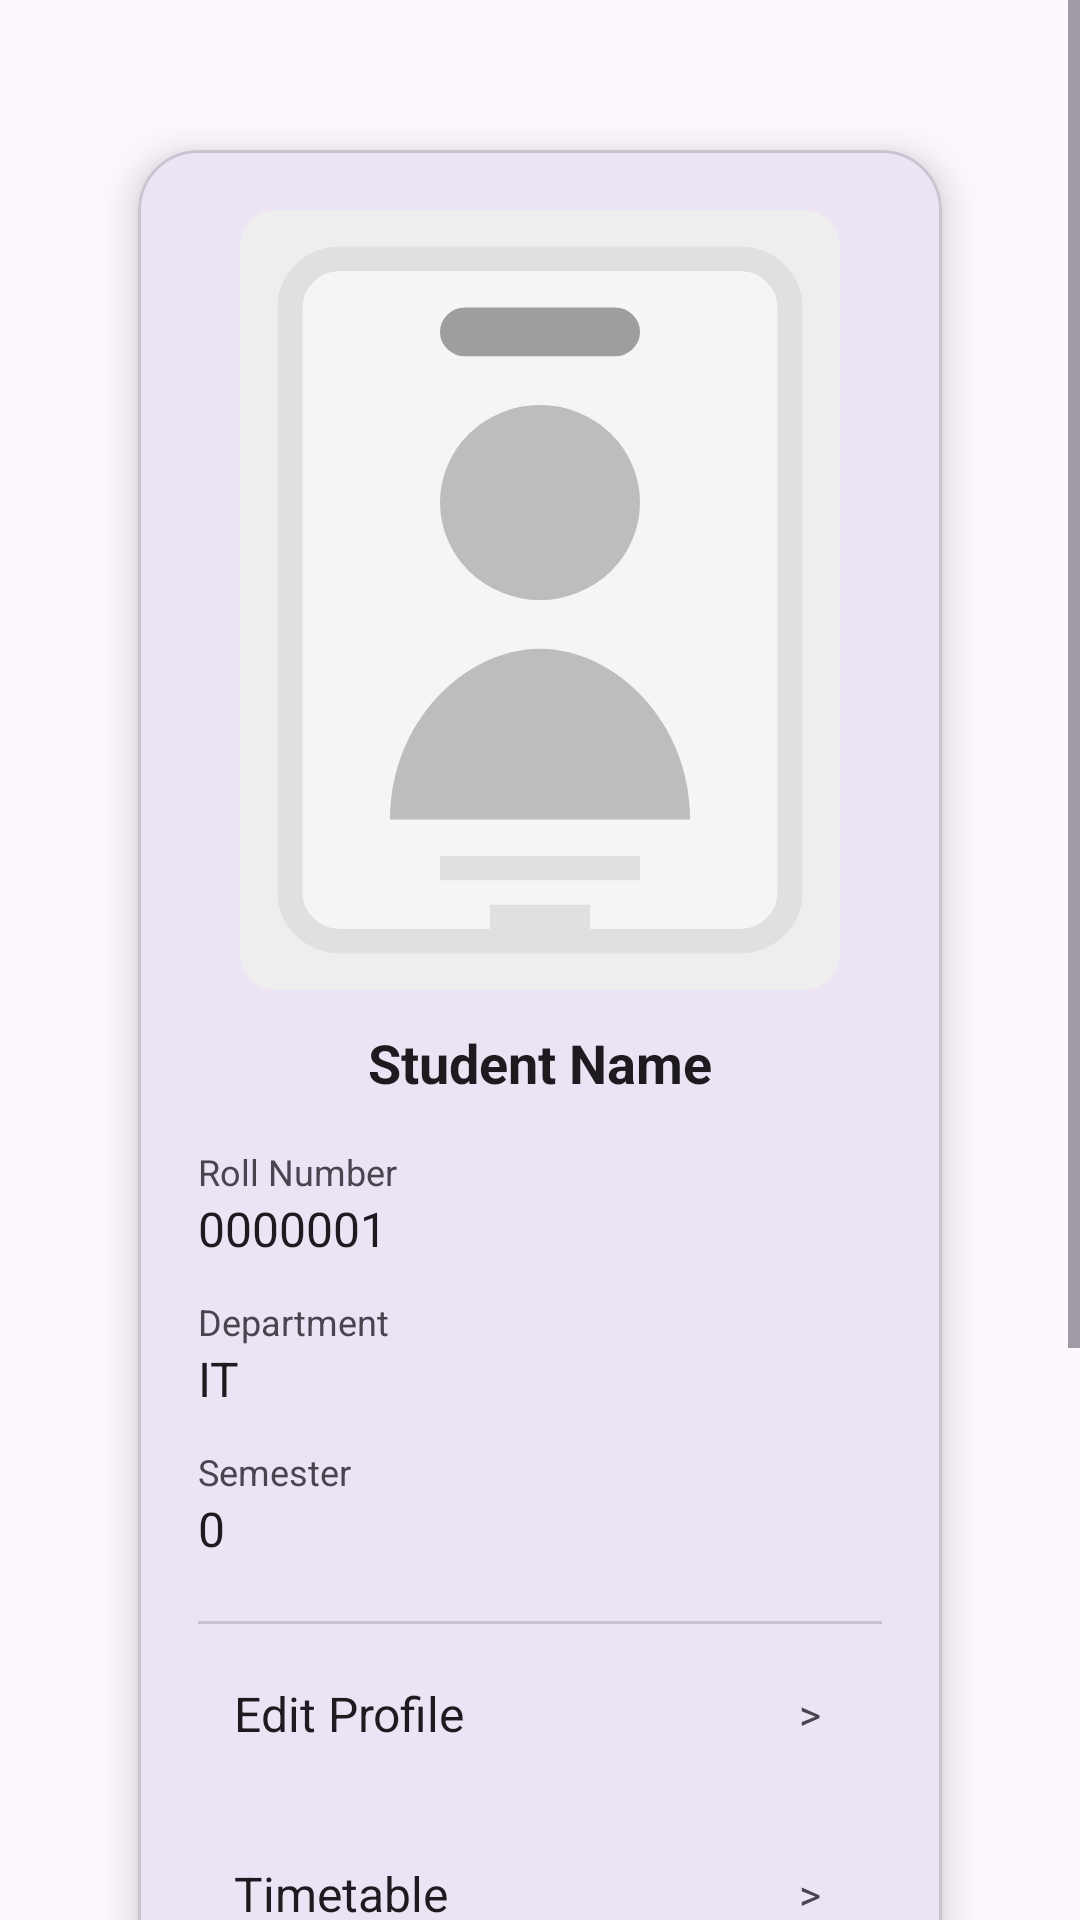

Write the Android layout XML for this screen, with the resource values it uses.
<!-- AndroidManifest.xml: application theme Theme.BunkMeter -->
<!-- res/layout/fragment_settings.xml -->
<?xml version="1.0" encoding="utf-8"?>
<FrameLayout xmlns:android="http://schemas.android.com/apk/res/android"
    xmlns:app="http://schemas.android.com/apk/res-auto"
    android:layout_width="match_parent"
    android:layout_height="match_parent"
    android:background="?attr/colorSurface"> <ScrollView
    android:layout_width="match_parent"
    android:layout_height="match_parent"
    android:fillViewport="true">

    <LinearLayout
        android:layout_width="match_parent"
        android:layout_height="wrap_content"
        android:gravity="center"
        android:orientation="vertical"
        android:padding="16dp">

        <com.google.android.material.card.MaterialCardView
            android:layout_width="match_parent"
            android:layout_height="wrap_content"
            android:layout_margin="16dp"
            app:cardCornerRadius="20dp"
            app:cardElevation="8dp"
            app:cardUseCompatPadding="true">

            <LinearLayout
                android:layout_width="match_parent"
                android:layout_height="wrap_content"
                android:orientation="vertical"
                android:padding="20dp">

                <ImageView
                    android:id="@+id/idCardImage"
                    android:layout_width="200dp"
                    android:layout_height="260dp"
                    android:layout_gravity="center"
                    android:scaleType="centerCrop"
                    android:background="@drawable/rounded_image_bg"
                    android:src="@drawable/ic_id_card_placeholder"/>

                <TextView
                    android:id="@+id/tvStudentName"
                    android:layout_width="wrap_content"
                    android:layout_height="wrap_content"
                    android:layout_gravity="center"
                    android:layout_marginTop="12dp"
                    android:text="Student Name"
                    android:textColor="?attr/colorOnSurface"
                    android:textSize="18sp"
                    android:textStyle="bold"/>

                <TextView
                    android:layout_width="match_parent"
                    android:layout_height="wrap_content"
                    android:layout_marginTop="16dp"
                    android:text="Roll Number"
                    android:textSize="12sp"
                    android:textColor="?attr/colorOnSurfaceVariant"/> <TextView
                android:id="@+id/tvPRN"
                android:layout_width="match_parent"
                android:layout_height="wrap_content"
                android:textColor="?attr/colorOnSurface"
                android:text="0000001"
                android:textSize="16sp"/>

                <TextView
                    android:layout_width="match_parent"
                    android:layout_height="wrap_content"
                    android:layout_marginTop="12dp"
                    android:text="Department"
                    android:textSize="12sp"
                    android:textColor="?attr/colorOnSurfaceVariant"/> <TextView
                android:id="@+id/tvDept"
                android:layout_width="match_parent"
                android:layout_height="wrap_content"
                android:textColor="?attr/colorOnSurface"
                android:text="IT"
                android:textSize="16sp"/>

                <TextView
                    android:layout_width="match_parent"
                    android:layout_height="wrap_content"
                    android:layout_marginTop="12dp"
                    android:text="Semester"
                    android:textSize="12sp"
                    android:textColor="?attr/colorOnSurfaceVariant"/> <TextView
                android:id="@+id/tvSem"
                android:layout_width="match_parent"
                android:layout_height="wrap_content"
                android:textColor="?attr/colorOnSurface"
                android:text="0"
                android:textSize="16sp"/>

                <View
                    android:layout_width="match_parent"
                    android:layout_height="1dp"
                    android:layout_marginTop="20dp"
                    android:background="?attr/colorOutlineVariant"/> <LinearLayout
                android:id="@+id/cardProfile"
                android:layout_width="match_parent"
                android:layout_height="60dp"
                android:gravity="center_vertical"
                android:padding="12dp">

                <TextView
                    android:layout_width="0dp"
                    android:layout_height="wrap_content"
                    android:layout_weight="1"
                    android:textColor="?attr/colorOnSurface"
                    android:text="Edit Profile"
                    android:textSize="16sp"/>

                <TextView
                    android:layout_width="24dp"
                    android:layout_height="24dp"
                    android:text=">"
                    android:textColor="?attr/colorOnSurfaceVariant"
                    android:gravity="center"/>
            </LinearLayout>

                <LinearLayout
                    android:id="@+id/cardTimetable"
                    android:layout_width="match_parent"
                    android:layout_height="60dp"
                    android:gravity="center_vertical"
                    android:padding="12dp">

                    <TextView
                        android:layout_width="0dp"
                        android:layout_height="wrap_content"
                        android:layout_weight="1"
                        android:textColor="?attr/colorOnSurface"
                        android:text="Timetable"
                        android:textSize="16sp"/>

                    <TextView
                        android:layout_width="24dp"
                        android:layout_height="24dp"
                        android:text=">"
                        android:textColor="?attr/colorOnSurfaceVariant"
                        android:gravity="center"/>
                </LinearLayout>

                <LinearLayout
                    android:id="@+id/cardClassroom"
                    android:layout_width="match_parent"
                    android:layout_height="60dp"
                    android:gravity="center_vertical"
                    android:padding="12dp">

                    <TextView
                        android:layout_width="0dp"
                        android:layout_height="wrap_content"
                        android:layout_weight="1"
                        android:textColor="?attr/colorOnSurface"
                        android:text="Classrooms"
                        android:textSize="16sp"/>

                    <TextView
                        android:layout_width="24dp"
                        android:layout_height="24dp"
                        android:text=">"
                        android:textColor="?attr/colorOnSurfaceVariant"
                        android:gravity="center"/>
                </LinearLayout>

                <LinearLayout
                    android:id="@+id/cardExport"
                    android:layout_width="match_parent"
                    android:layout_height="60dp"
                    android:gravity="center_vertical"
                    android:padding="12dp">

                    <TextView
                        android:layout_width="0dp"
                        android:layout_height="wrap_content"
                        android:layout_weight="1"
                        android:textColor="?attr/colorOnSurface"
                        android:text="Export Data"
                        android:textSize="16sp"/>

                    <TextView
                        android:layout_width="24dp"
                        android:layout_height="24dp"
                        android:text=">"
                        android:textColor="?attr/colorOnSurfaceVariant"
                        android:gravity="center"/>
                </LinearLayout>

                <LinearLayout
                    android:id="@+id/cardReset"
                    android:layout_width="match_parent"
                    android:layout_height="60dp"
                    android:gravity="center_vertical"
                    android:padding="12dp">

                    <TextView
                        android:layout_width="0dp"
                        android:layout_height="wrap_content"
                        android:layout_weight="1"
                        android:text="Reset App"
                        android:textColor="?attr/colorError" android:textSize="16sp"/>

                    <TextView
                        android:layout_width="24dp"
                        android:layout_height="24dp"
                        android:text="!"
                        android:textColor="?attr/colorError"
                        android:gravity="center"/>
                </LinearLayout>

            </LinearLayout>

        </com.google.android.material.card.MaterialCardView>

    </LinearLayout>
</ScrollView>

</FrameLayout>
<!-- resources referenced by this layout -->
<resources>
  <!-- drawable ic_id_card_placeholder (drawable) -->
  <?xml version="1.0" encoding="utf-8"?>
  <vector xmlns:android="http://schemas.android.com/apk/res/android"
      android:width="200dp"
      android:height="260dp"
      android:viewportWidth="24"
      android:viewportHeight="32">
      
      
      <path
          android:fillColor="#F5F5F5"
          android:strokeColor="#E0E0E0"
          android:strokeWidth="1"
          android:pathData="M4,2 A2,2 0 0,0 2,4 L2,28 A2,2 0 0,0 4,30 L20,30 A2,2 0 0,0 22,28 L22,4 A2,2 0 0,0 20,2 Z" />
  
      
      <path
          android:fillColor="#9E9E9E"
          android:pathData="M9,4 A1,1 0 0,0 9,6 L15,6 A1,1 0 0,0 15,4 Z" />
  
      
      <path
          android:fillColor="#BDBDBD"
          android:pathData="M12,16 A4,4 0 1,1 12,8 A4,4 0 1,1 12,16" />
  
      
      <path
          android:fillColor="#BDBDBD"
          android:pathData="M6,25 C6,21 9,18 12,18 C15,18 18,21 18,25 Z" />
  
      
      <path
          android:fillColor="#E0E0E0"
          android:pathData="M8,27 L16,27"
          android:strokeWidth="1"
          android:strokeColor="#E0E0E0"/>
      
      <path
          android:fillColor="#E0E0E0"
          android:pathData="M10,29 L14,29"
          android:strokeWidth="1"
          android:strokeColor="#E0E0E0"/>
  
  </vector>
  <!-- drawable rounded_image_bg (drawable) -->
  <shape xmlns:android="http://schemas.android.com/apk/res/android">
      <corners android:radius="12dp"/>
      <solid android:color="#EEEEEE"/>
  </shape>
  <style name="Theme.BunkMeter" parent="Base.Theme.BunkMeter" />
  <style name="Base.Theme.BunkMeter" parent="Theme.Material3.DayNight.NoActionBar">
  
          <item name="colorPrimary">@color/fallback_light_primary</item>
          <item name="colorSurface">@color/fallback_light_surface</item>
          <item name="android:colorBackground">@color/fallback_light_surface</item>
          <item name="colorOnSurface">@color/fallback_light_onSurface</item>
  
          <item name="android:statusBarColor">?attr/colorSurface</item>
          <item name="android:windowLightStatusBar">true</item>
      </style>
  <color name="fallback_light_primary">#6750A4</color>
  <color name="fallback_light_surface">#FEF7FF</color>
  <color name="fallback_light_onSurface">#1D1B20</color>
</resources>
